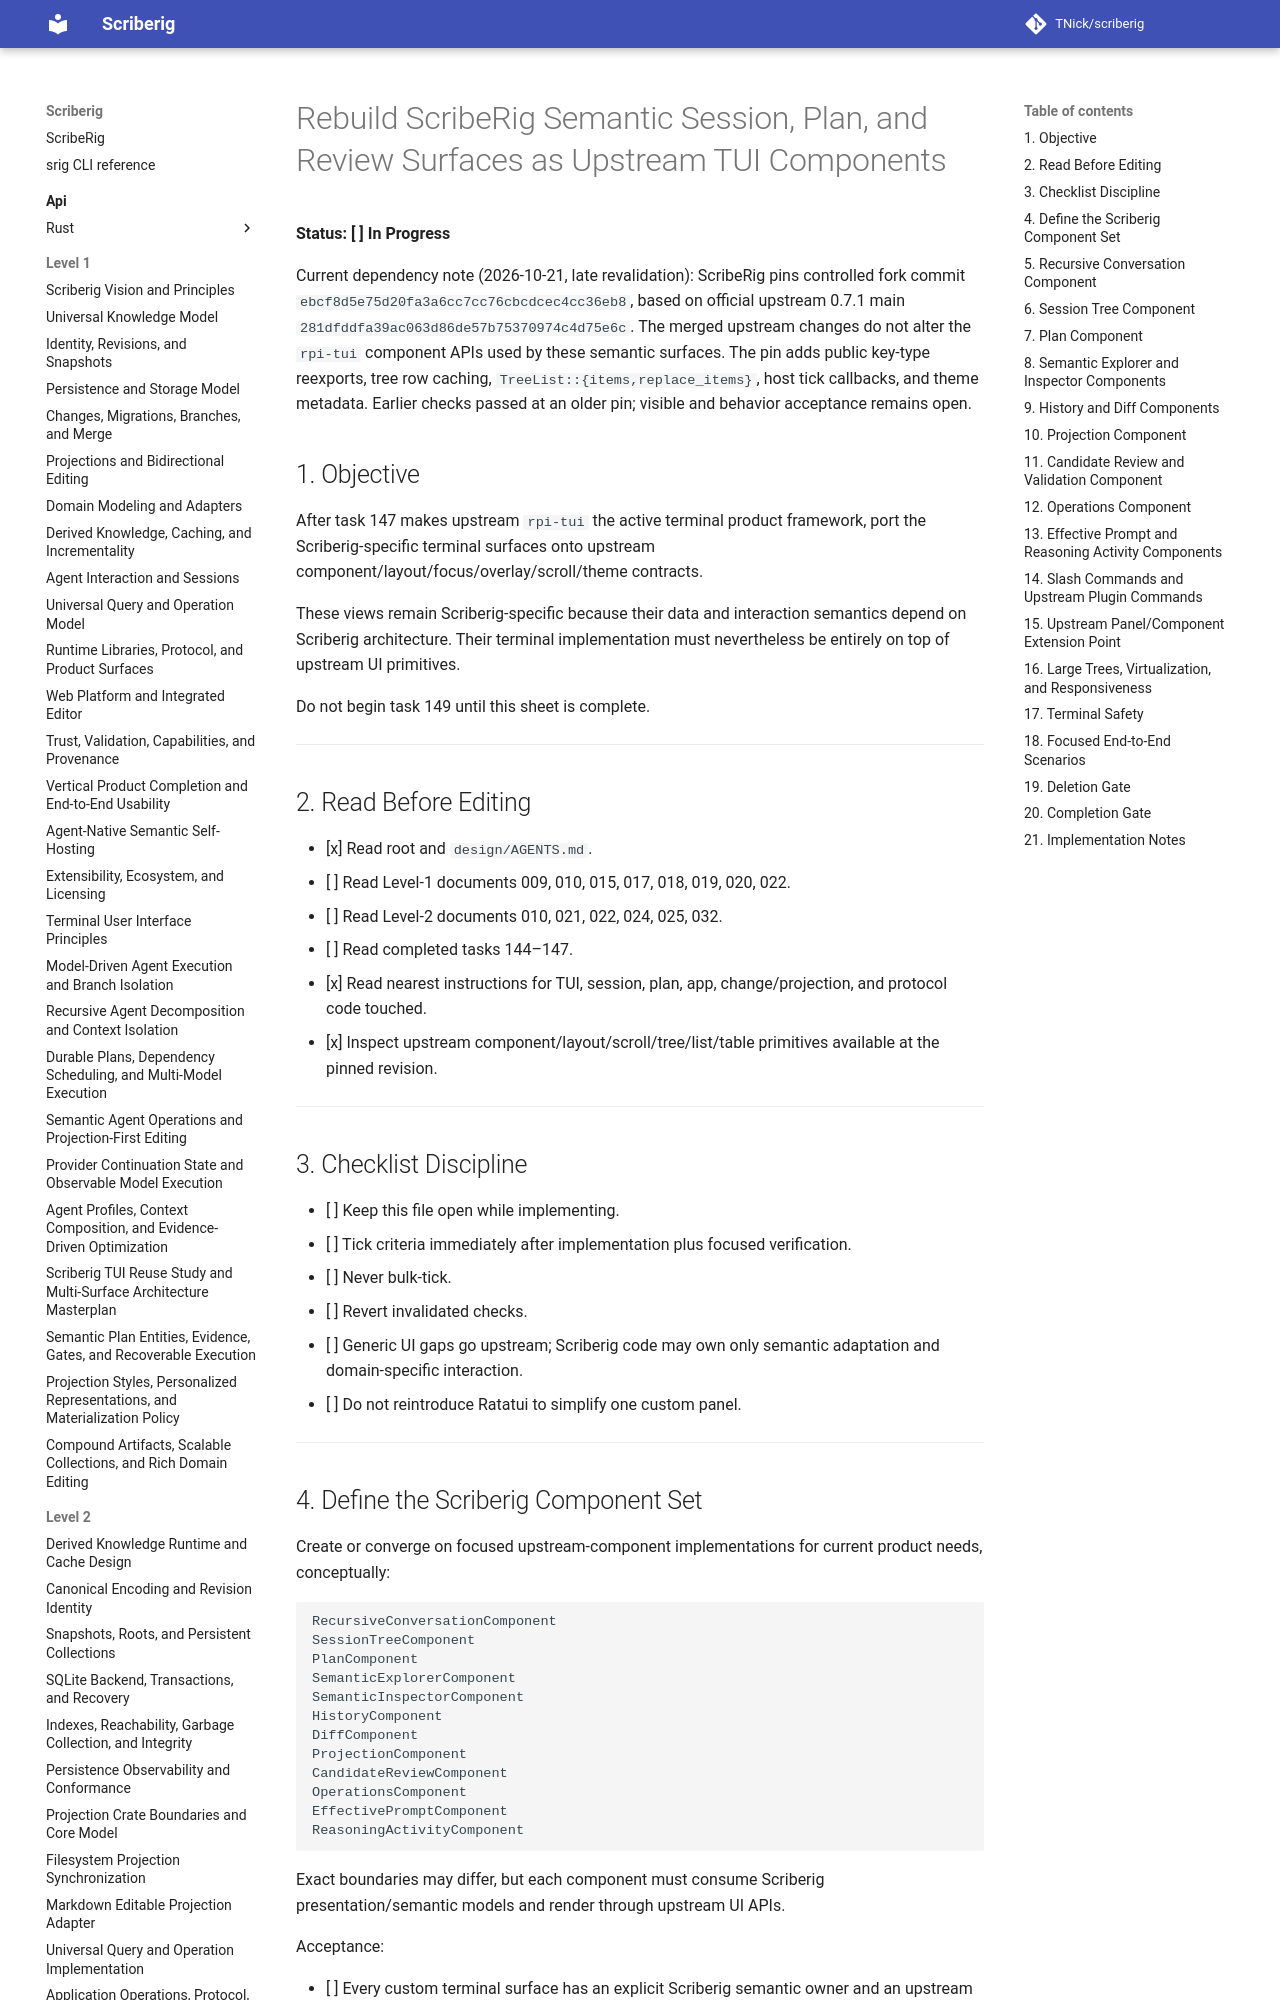

repository: TNick/scriberig · page: level-3/148. rebuild scriberig semantic session plan and review surfaces as upstream tui components/index.html · generator: mkdocs

# Rebuild ScribeRig Semantic Session, Plan, and Review Surfaces as Upstream TUI Components

**Status: [ ] In Progress**

Current dependency note (2026-10-21, late revalidation): ScribeRig pins
controlled fork commit `ebcf8d5e75d20fa3a6cc7cc76cbcdcec4cc36eb8`, based on
official upstream 0.7.1 main `281dfddfa39ac063d86de57b75370974c4d75e6c`. The
merged upstream changes do not alter the `rpi-tui` component APIs used by these
semantic surfaces. The pin adds public key-type reexports, tree row caching,
`TreeList::{items,replace_items}`, host tick callbacks, and theme metadata.
Earlier checks passed at an older pin; visible and behavior acceptance remains
open.

## 1. Objective

After task 147 makes upstream `rpi-tui` the active terminal product framework, port the Scriberig-specific terminal surfaces onto upstream component/layout/focus/overlay/scroll/theme contracts.

These views remain Scriberig-specific because their data and interaction semantics depend on Scriberig architecture. Their terminal implementation must nevertheless be entirely on top of upstream UI primitives.

Do not begin task 149 until this sheet is complete.

---

## 2. Read Before Editing

- [x] Read root and `design/AGENTS.md`.
- [ ] Read Level-1 documents 009, 010, 015, 017, 018, 019, 020, 022.
- [ ] Read Level-2 documents 010, 021, 022, 024, 025, 032.
- [ ] Read completed tasks 144–147.
- [x] Read nearest instructions for TUI, session, plan, app, change/projection, and protocol code touched.
- [x] Inspect upstream component/layout/scroll/tree/list/table primitives available at the pinned revision.

---

## 3. Checklist Discipline

- [ ] Keep this file open while implementing.
- [ ] Tick criteria immediately after implementation plus focused verification.
- [ ] Never bulk-tick.
- [ ] Revert invalidated checks.
- [ ] Generic UI gaps go upstream; Scriberig code may own only semantic adaptation and domain-specific interaction.
- [ ] Do not reintroduce Ratatui to simplify one custom panel.

---

## 4. Define the Scriberig Component Set

Create or converge on focused upstream-component implementations for current product needs, conceptually:

```text
RecursiveConversationComponent
SessionTreeComponent
PlanComponent
SemanticExplorerComponent
SemanticInspectorComponent
HistoryComponent
DiffComponent
ProjectionComponent
CandidateReviewComponent
OperationsComponent
EffectivePromptComponent
ReasoningActivityComponent
```

Exact boundaries may differ, but each component must consume Scriberig presentation/semantic models and render through upstream UI APIs.

Acceptance:

- [ ] Every custom terminal surface has an explicit Scriberig semantic owner and an upstream UI base.
- [ ] No component owns storage/provider/package/model-catalog behavior.
- [ ] No component owns terminal lifecycle.
- [ ] No component returns Ratatui widgets.

---

## 5. Recursive Conversation Component

Preserve the distinctive conversation/session projection:

```text
recursive branch placement
stable branch/activity identity
historical reply anchors
nested ancestry rails/structure
compact BranchResult rows
expand/collapse by stable branch identity
plan/model/tool activity at structural location
streaming transient activity
```

Use upstream component/layout/scroll/text/theme machinery for presentation.

Acceptance:

- [ ] Conversation is an upstream `Component` or composition of upstream components.
- [ ] Navigation cursor, reply anchor, and plan coordinator remain distinct Scriberig identities.
- [ ] Historical continuation stays anchored by semantic identity after reorder/resize.
- [ ] Expand/collapse is presentation-only.
- [ ] Parent context never receives expanded child transcript merely because UI expanded it.
- [ ] Streaming rows use upstream rendering and do not become a second canonical transcript.

---
